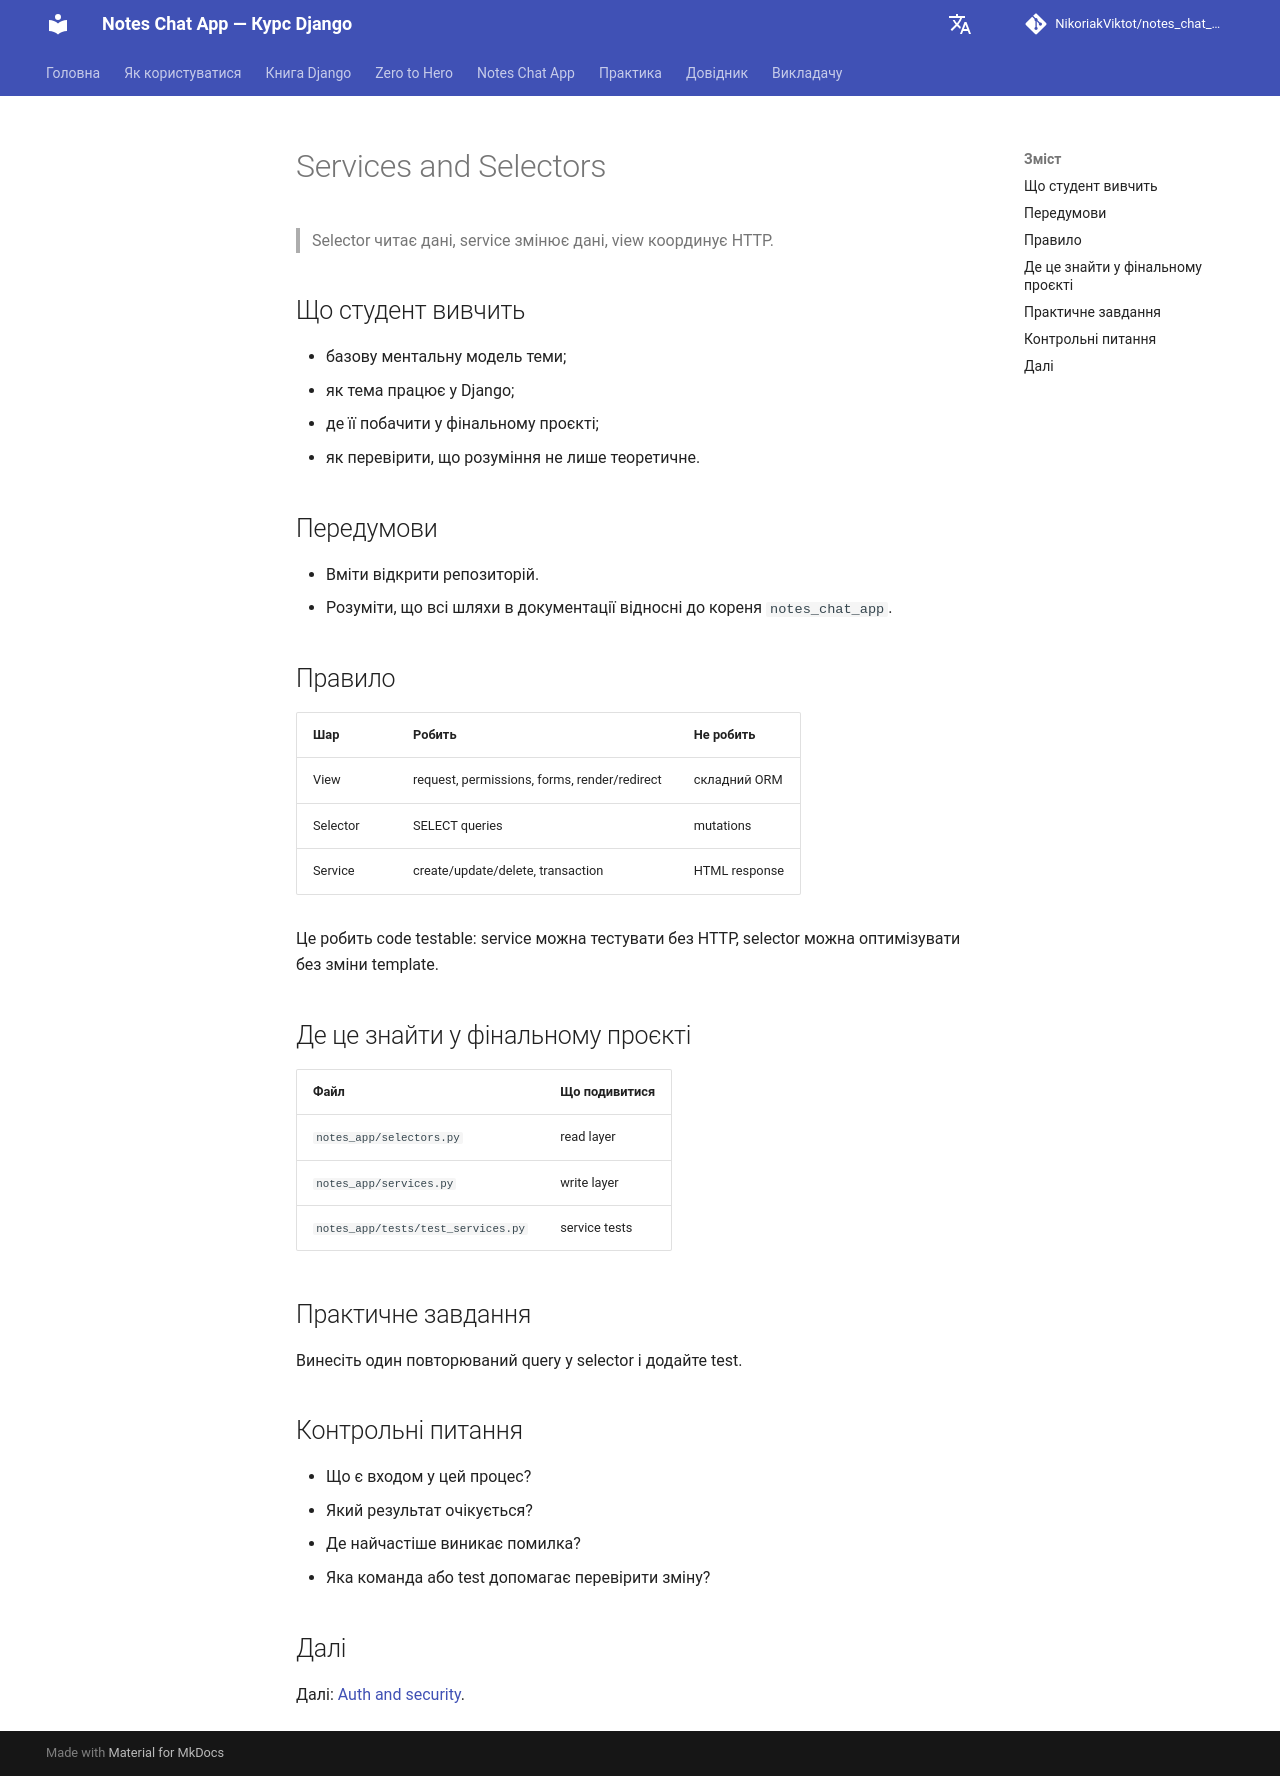

repository: NikoriakViktot/notes_chat_app · page: 06_application_architecture/services_selectors/index.html · generator: mkdocs

# Services and Selectors

> Selector читає дані, service змінює дані, view координує HTTP.

## Що студент вивчить

- базову ментальну модель теми;
- як тема працює у Django;
- де її побачити у фінальному проєкті;
- як перевірити, що розуміння не лише теоретичне.

## Передумови

- Вміти відкрити репозиторій.
- Розуміти, що всі шляхи в документації відносні до кореня `notes_chat_app`.

## Правило

| Шар | Робить | Не робить |
| --- | --- | --- |
| View | request, permissions, forms, render/redirect | складний ORM |
| Selector | SELECT queries | mutations |
| Service | create/update/delete, transaction | HTML response |

Це робить code testable: service можна тестувати без HTTP, selector можна оптимізувати без зміни template.

## Де це знайти у фінальному проєкті

| Файл | Що подивитися |
| --- | --- |
| `notes_app/selectors.py` | read layer |
| `notes_app/services.py` | write layer |
| `notes_app/tests/test_services.py` | service tests |

## Практичне завдання

Винесіть один повторюваний query у selector і додайте test.

## Контрольні питання

- Що є входом у цей процес?
- Який результат очікується?
- Де найчастіше виникає помилка?
- Яка команда або test допомагає перевірити зміну?

## Далі

Далі: [Auth and security](../07_auth_and_security/README.md).
